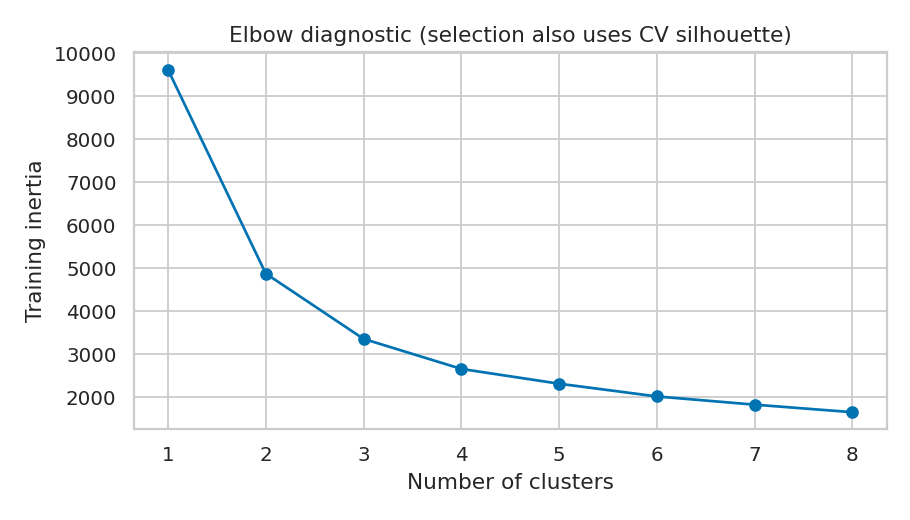

Source data for this figure (header and first rows):
k, inertia
1, 9621
2, 4875
3, 3355
4, 2655
5, 2311
6, 2014
7, 1823
8, 1648
